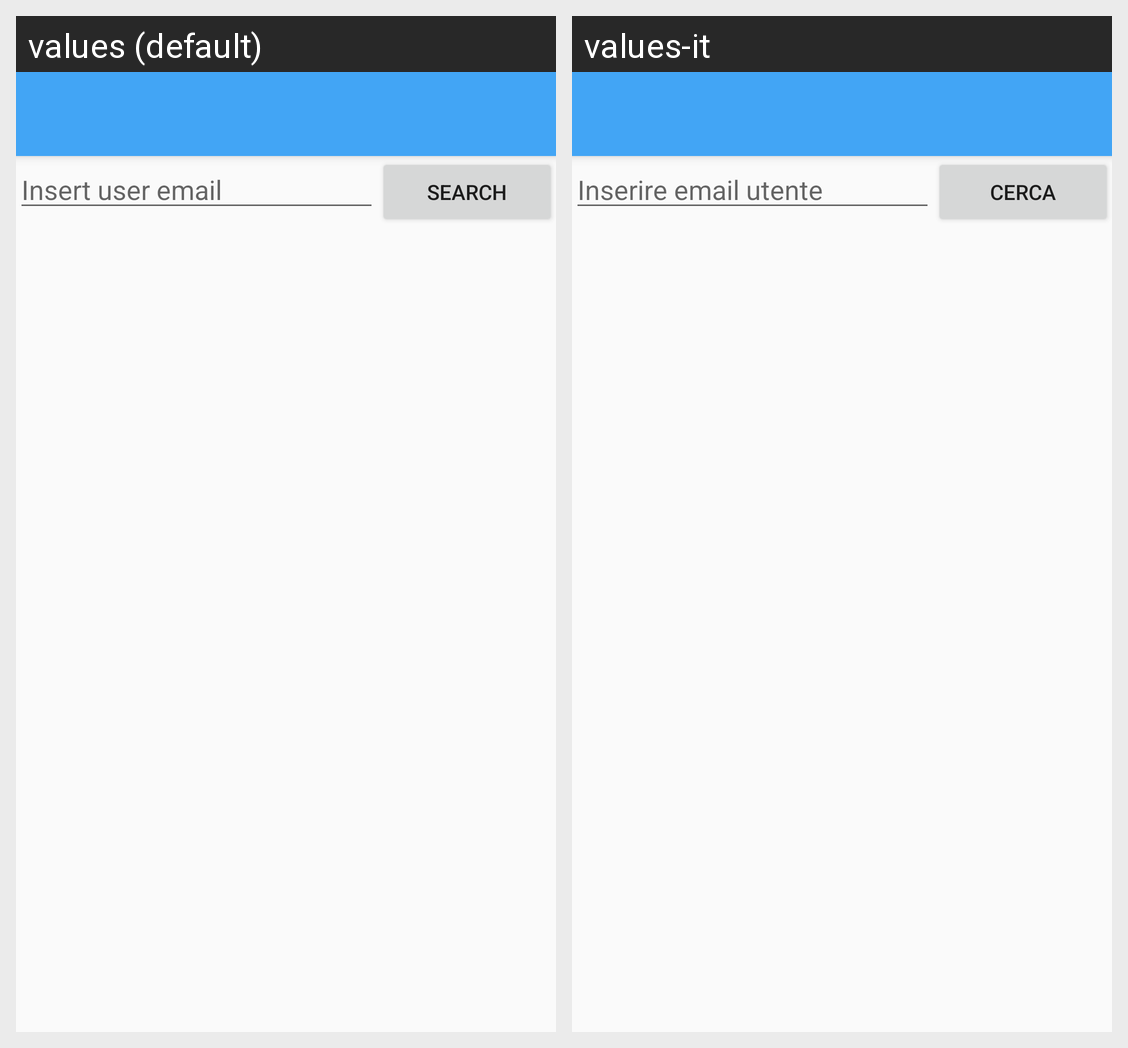

For this localized Android screen grid, give each drawn string resource with its value in every locale shown.
Android screen res/layout/activity_end_of_loan.xml rendered under 2 locales, left to right: values (default), values-it. Device: Nexus 5 (rendered at 1080×1920; each locale shown at half size, 540×960, under a caption strip naming it); theme AppTheme.
Strings drawn on this screen, with the default value and each locale's value (text and hints the layout hard-codes, and strings that could not be matched under every locale, appear in the picture but are not listed):

insert_userid
  values: Insert user email
  values-it: Inserire email utente

search
  values: Search
  values-it: Cerca
